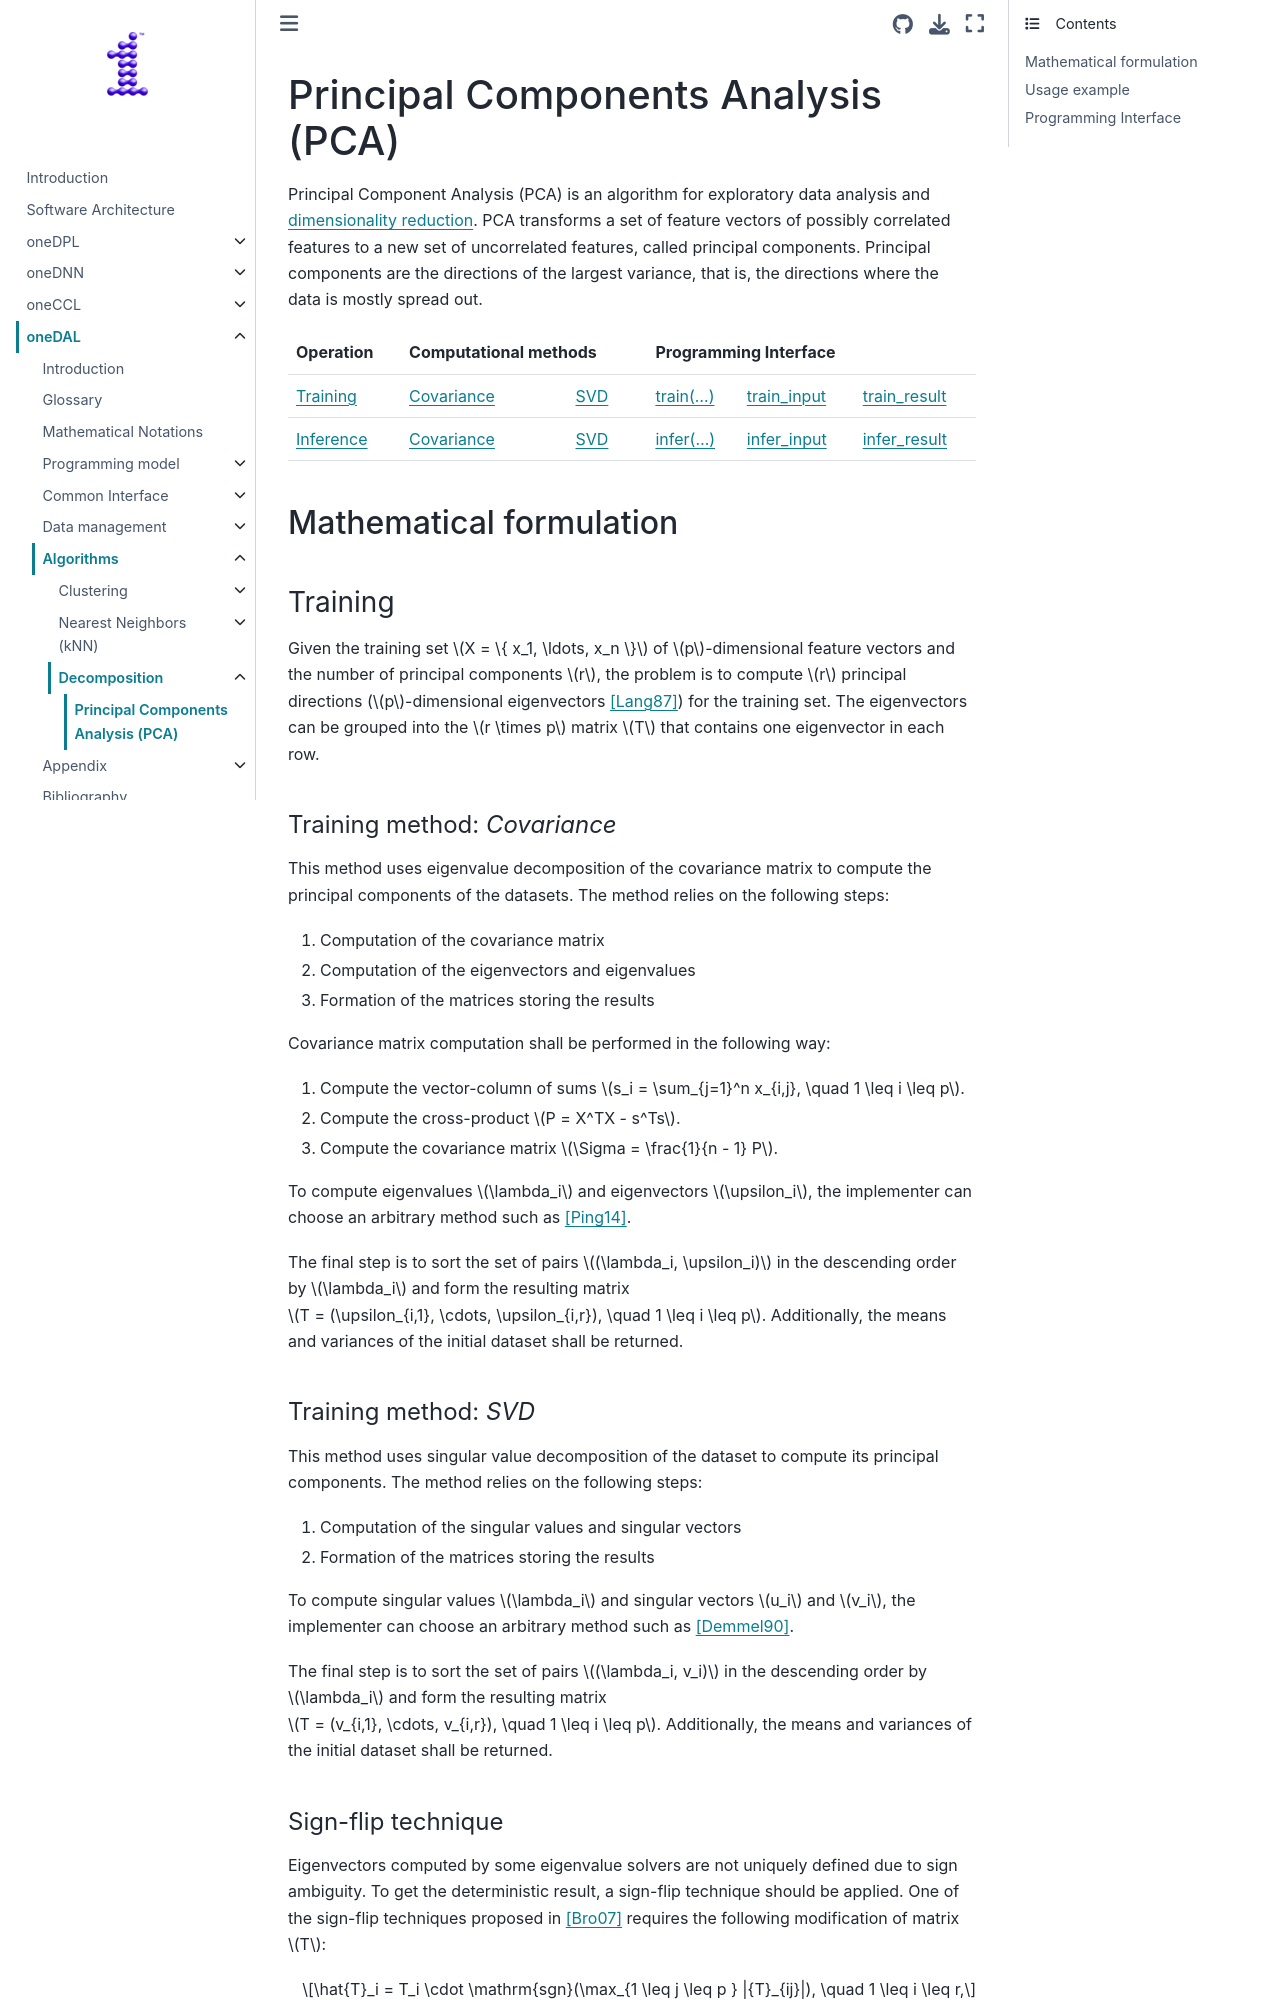

repository: uxlfoundation/oneAPI-spec · page: spec/elements/oneDAL/source/algorithms/decomposition/pca.html · generator: sphinx

.. SPDX-FileCopyrightText: 2019-2020 Intel Corporation
..
.. SPDX-License-Identifier: CC-BY-4.0

.. highlight:: cpp
.. default-domain:: cpp

.. _alg_pca:

===================================
Principal Components Analysis (PCA)
===================================
Principal Component Analysis (PCA) is an algorithm for exploratory data analysis
and :capterm:`dimensionality reduction`. PCA transforms a set of feature vectors
of possibly correlated features to a new set of uncorrelated features, called
principal components. Principal components are the directions of the largest
variance, that is, the directions where the data is mostly spread out.

.. |t_math| replace:: `Training <pca_t_math_>`_
.. |t_cov| replace:: `Covariance <pca_t_math_cov_>`_
.. |t_svd| replace:: `SVD <pca_t_math_svd_>`_
.. |t_input| replace:: `train_input <pca_t_api_input_>`_
.. |t_result| replace:: `train_result <pca_t_api_result_>`_
.. |t_op| replace:: `train(...) <pca_t_api_>`_
